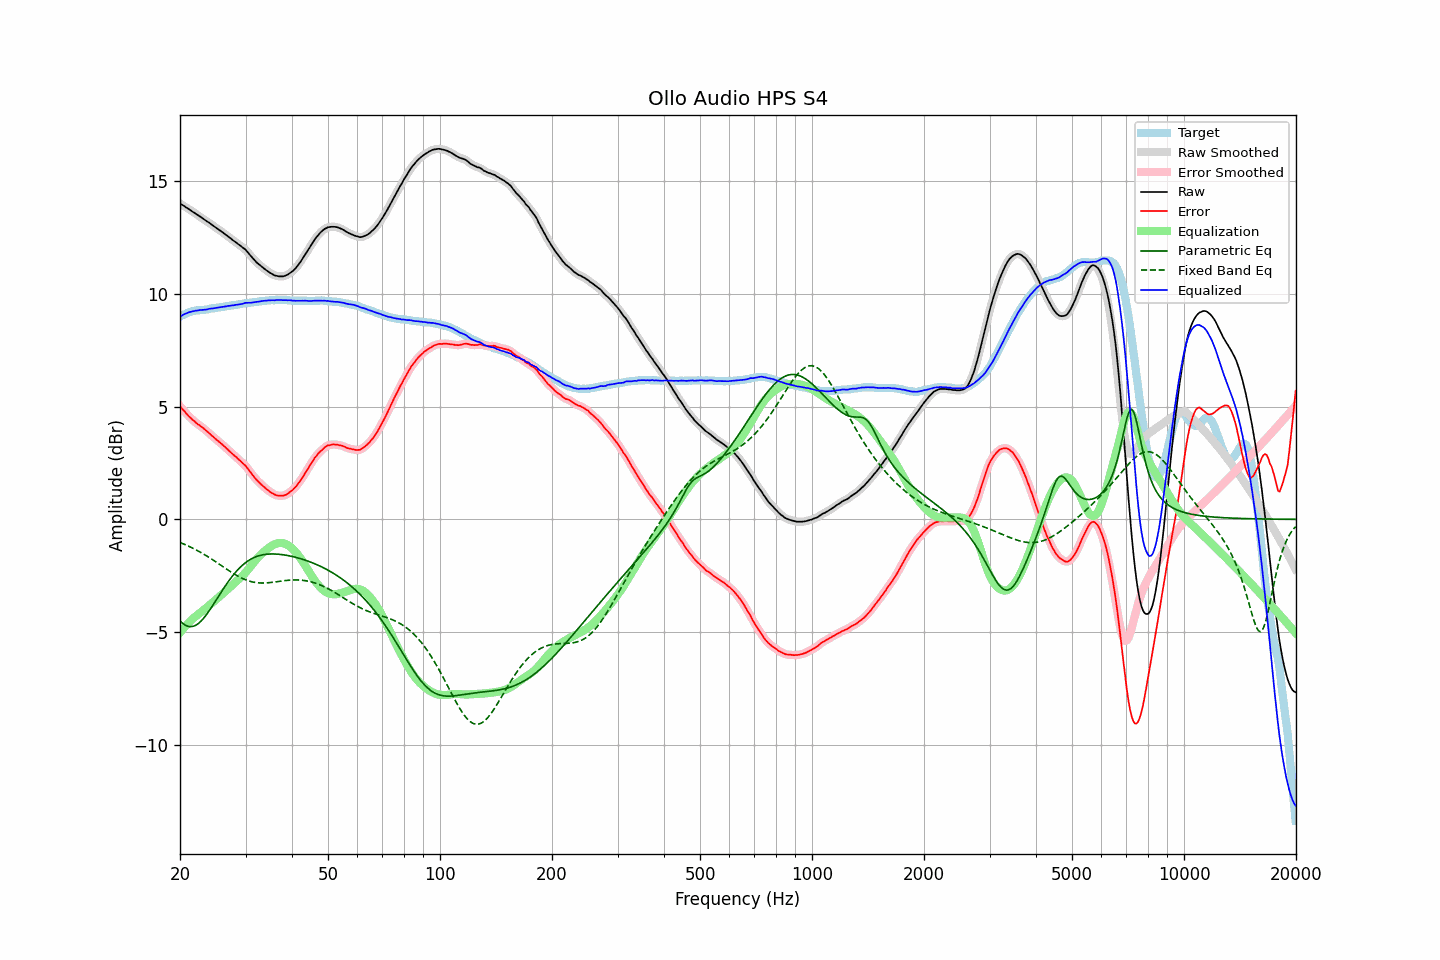

Source data for this figure (header and first rows):
frequency, raw, error, smoothed, error_smoothed, equalization, parametric_eq, fixed_band_eq, equalized_raw, equalized_smoothed, target
20.00, 14.02, 5.02, 14.01, 5.02, -5.02, -4.50, -1.03, 8.99, 8.99, 9.00
20.20, 13.97, 4.93, 13.97, 4.93, -4.93, -4.57, -1.05, 9.03, 9.04, 9.04
20.40, 13.92, 4.85, 13.92, 4.85, -4.85, -4.63, -1.08, 9.08, 9.07, 9.08
20.61, 13.88, 4.78, 13.88, 4.77, -4.77, -4.68, -1.11, 9.11, 9.11, 9.10
20.81, 13.82, 4.69, 13.83, 4.69, -4.69, -4.71, -1.15, 9.14, 9.14, 9.14
21.02, 13.79, 4.61, 13.78, 4.61, -4.61, -4.74, -1.18, 9.17, 9.17, 9.18
21.23, 13.74, 4.54, 13.73, 4.54, -4.54, -4.75, -1.21, 9.19, 9.19, 9.20
21.44, 13.68, 4.47, 13.69, 4.47, -4.47, -4.76, -1.24, 9.21, 9.21, 9.22
21.66, 13.64, 4.40, 13.64, 4.41, -4.41, -4.75, -1.28, 9.23, 9.23, 9.23
21.87, 13.59, 4.35, 13.59, 4.34, -4.35, -4.72, -1.32, 9.25, 9.25, 9.24
22.09, 13.54, 4.28, 13.55, 4.28, -4.29, -4.69, -1.35, 9.26, 9.26, 9.26
22.31, 13.49, 4.22, 13.50, 4.23, -4.23, -4.64, -1.39, 9.26, 9.27, 9.27
22.54, 13.46, 4.18, 13.45, 4.17, -4.18, -4.58, -1.43, 9.28, 9.28, 9.27
22.76, 13.40, 4.12, 13.40, 4.12, -4.12, -4.52, -1.47, 9.28, 9.28, 9.28
22.99, 13.36, 4.07, 13.36, 4.07, -4.07, -4.44, -1.51, 9.29, 9.29, 9.28
23.22, 13.31, 4.01, 13.30, 4.01, -4.01, -4.36, -1.55, 9.30, 9.30, 9.29
23.45, 13.26, 3.95, 13.26, 3.96, -3.95, -4.27, -1.60, 9.30, 9.30, 9.30
23.69, 13.21, 3.89, 13.21, 3.89, -3.89, -4.17, -1.64, 9.32, 9.32, 9.31
23.92, 13.16, 3.83, 13.16, 3.83, -3.83, -4.07, -1.68, 9.34, 9.33, 9.33
24.16, 13.11, 3.76, 13.11, 3.77, -3.77, -3.97, -1.73, 9.35, 9.34, 9.35
24.40, 13.05, 3.69, 13.06, 3.70, -3.70, -3.86, -1.78, 9.35, 9.36, 9.36
24.65, 13.01, 3.65, 13.01, 3.64, -3.64, -3.75, -1.82, 9.36, 9.36, 9.36
24.89, 12.95, 3.57, 12.95, 3.58, -3.58, -3.63, -1.87, 9.37, 9.37, 9.38
25.14, 12.90, 3.52, 12.90, 3.52, -3.52, -3.52, -1.92, 9.39, 9.39, 9.39
25.39, 12.85, 3.46, 12.85, 3.46, -3.46, -3.41, -1.97, 9.40, 9.40, 9.40
25.65, 12.81, 3.40, 12.81, 3.40, -3.40, -3.30, -2.01, 9.41, 9.41, 9.41
25.91, 12.76, 3.34, 12.76, 3.34, -3.33, -3.19, -2.06, 9.42, 9.42, 9.42
26.16, 12.70, 3.28, 12.70, 3.28, -3.27, -3.08, -2.11, 9.43, 9.43, 9.43
26.43, 12.65, 3.21, 12.65, 3.21, -3.21, -2.97, -2.16, 9.44, 9.44, 9.44
26.69, 12.60, 3.14, 12.60, 3.14, -3.14, -2.87, -2.21, 9.45, 9.45, 9.46
26.96, 12.55, 3.08, 12.54, 3.08, -3.08, -2.76, -2.25, 9.47, 9.46, 9.46
27.23, 12.49, 3.01, 12.49, 3.01, -3.01, -2.67, -2.30, 9.47, 9.47, 9.47
27.50, 12.44, 2.94, 12.43, 2.94, -2.95, -2.57, -2.35, 9.49, 9.48, 9.49
27.77, 12.37, 2.88, 12.38, 2.88, -2.88, -2.48, -2.39, 9.49, 9.50, 9.49
28.05, 12.33, 2.81, 12.33, 2.82, -2.82, -2.39, -2.44, 9.51, 9.51, 9.51
28.33, 12.27, 2.76, 12.27, 2.75, -2.76, -2.31, -2.48, 9.52, 9.51, 9.51
28.62, 12.22, 2.69, 12.22, 2.69, -2.69, -2.23, -2.52, 9.52, 9.53, 9.53
28.90, 12.17, 2.63, 12.17, 2.63, -2.63, -2.16, -2.56, 9.53, 9.54, 9.54
29.19, 12.12, 2.57, 12.11, 2.56, -2.56, -2.09, -2.59, 9.55, 9.55, 9.55
29.48, 12.05, 2.49, 12.06, 2.50, -2.49, -2.02, -2.63, 9.56, 9.57, 9.57
29.78, 12.01, 2.43, 12.00, 2.43, -2.42, -1.96, -2.66, 9.59, 9.59, 9.58
30.08, 11.95, 2.36, 11.94, 2.35, -2.34, -1.91, -2.69, 9.61, 9.60, 9.59
30.38, 11.86, 2.26, 11.86, 2.27, -2.25, -1.86, -2.71, 9.60, 9.61, 9.59
30.68, 11.78, 2.17, 11.78, 2.17, -2.17, -1.81, -2.74, 9.61, 9.61, 9.60
30.99, 11.69, 2.07, 11.69, 2.07, -2.08, -1.77, -2.76, 9.61, 9.61, 9.61
31.30, 11.61, 1.99, 11.61, 1.98, -1.99, -1.73, -2.77, 9.62, 9.62, 9.62
31.61, 11.53, 1.89, 11.52, 1.89, -1.90, -1.69, -2.79, 9.63, 9.62, 9.64
31.93, 11.45, 1.81, 11.45, 1.81, -1.81, -1.66, -2.80, 9.63, 9.63, 9.64
32.24, 11.37, 1.73, 11.38, 1.73, -1.73, -1.64, -2.81, 9.64, 9.64, 9.65
32.57, 11.32, 1.66, 11.31, 1.66, -1.66, -1.61, -2.82, 9.66, 9.66, 9.66
32.89, 11.25, 1.58, 11.25, 1.59, -1.58, -1.60, -2.82, 9.67, 9.67, 9.67
33.22, 11.20, 1.52, 11.20, 1.52, -1.52, -1.58, -2.82, 9.68, 9.68, 9.67
33.55, 11.14, 1.45, 11.14, 1.45, -1.45, -1.56, -2.82, 9.69, 9.69, 9.69
33.89, 11.09, 1.40, 11.09, 1.39, -1.39, -1.55, -2.82, 9.70, 9.70, 9.69
34.23, 11.04, 1.33, 11.03, 1.33, -1.33, -1.55, -2.82, 9.71, 9.70, 9.71
34.57, 10.99, 1.28, 10.98, 1.28, -1.27, -1.54, -2.81, 9.71, 9.71, 9.71
34.92, 10.94, 1.22, 10.94, 1.22, -1.22, -1.54, -2.80, 9.71, 9.72, 9.71
35.27, 10.90, 1.17, 10.89, 1.18, -1.18, -1.53, -2.80, 9.72, 9.72, 9.72
35.62, 10.86, 1.14, 10.85, 1.13, -1.13, -1.53, -2.79, 9.72, 9.72, 9.72
35.97, 10.82, 1.10, 10.82, 1.10, -1.10, -1.54, -2.78, 9.71, 9.72, 9.72
... 635 more rows
